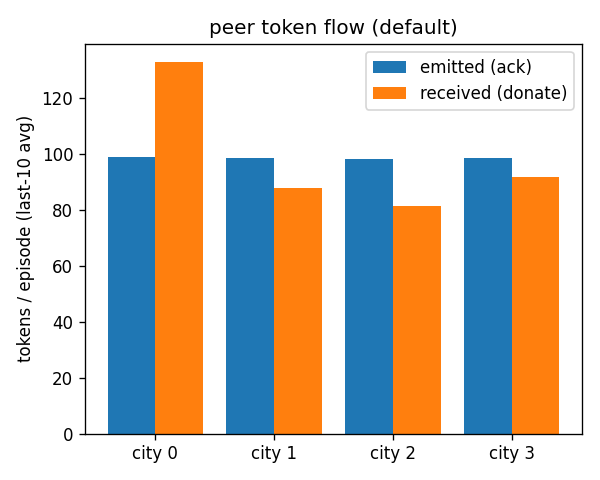

Data behind this chart, as committed beside it:
sweep, city, tokens_emitted_mean, tokens_received_mean, net_received_mean
default, 0, 98.82, 132.9, 34.06
default, 1, 98.42, 87.94, -10.48
default, 2, 98.26, 81.34, -16.92
default, 3, 98.5, 91.84, -6.66
